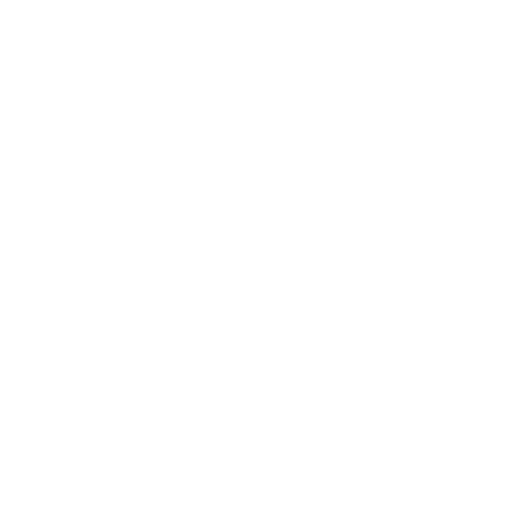
t = 0.00 s
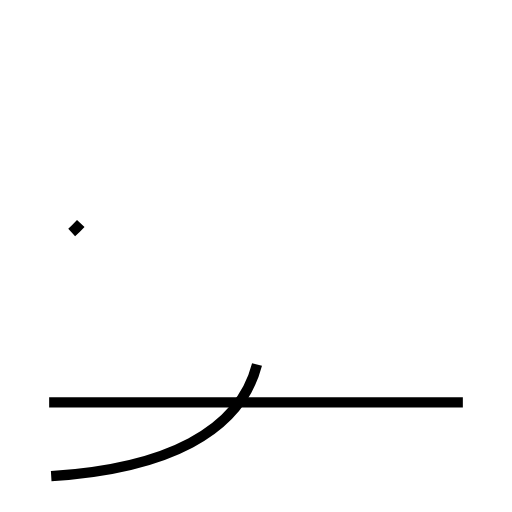
t = 1.98 s
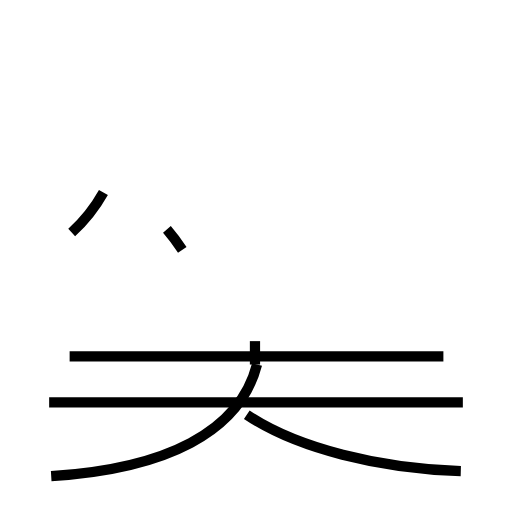
t = 3.99 s
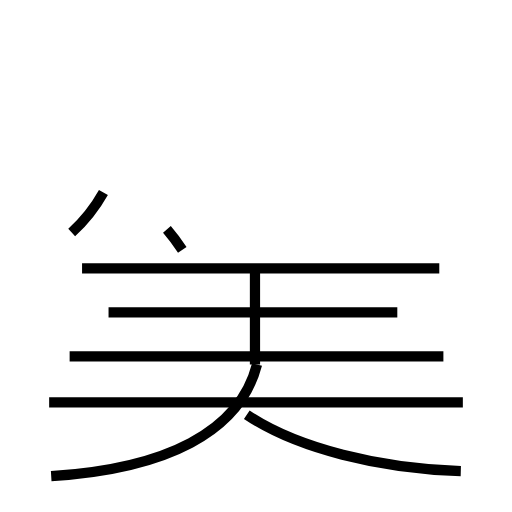
t = 6.09 s
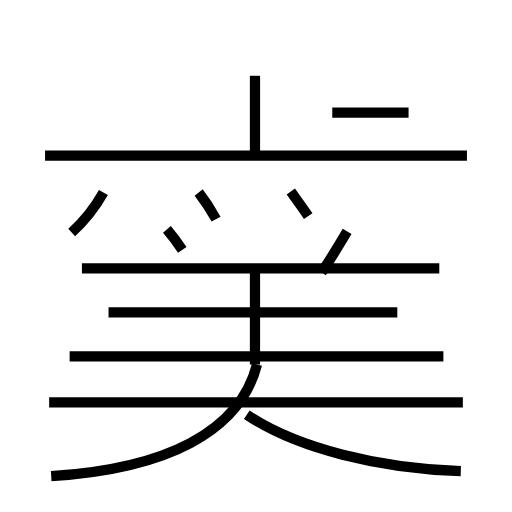
t = 8.10 s
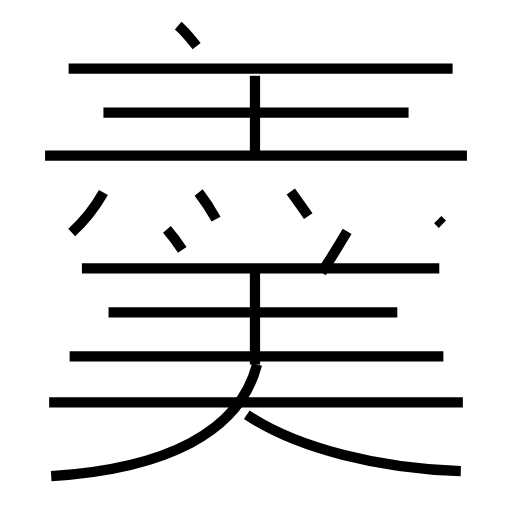
t = 10.00 s

The animated SVG that drew these frames (rendered in a browser with its animation timeline set to each time). Animation: 19 SMIL elements (animate=19); frames cover the first 10.00 s.

<?xml version='1.0' encoding='utf-8'?>
<svg viewBox="0.0 -6.0 50.0 50.0" version="1.1" xmlns="http://www.w3.org/2000/svg"><rect x="-1000" y="-1000" width="2000" height="2000" stroke="white" fill="white" /><g style="fill:none;stroke:#000000;stroke-width:1"><path d="M 5.0 2.5 C 16.2 1.8 23.4 -1.8 25.1 -8.4 " transform="translate(0.0 38.0)" stroke-dasharray="24.445084504704507" stroke-dashoffset="24.445084504704507"><animate attributeName="stroke-dashoffset" from="24.445084504704507" to="0" dur="0.7333525351411352s" begin="0s; anim_end.end" fill="freeze" id="anim0" /></path><path d="M 45.2 -4.7 L 4.8 -4.7 " transform="translate(0.0 38.0)" stroke-dasharray="40.400000000000006" stroke-dashoffset="40.400000000000006"><animate attributeName="stroke-dashoffset" from="40.400000000000006" to="0" dur="1.2120000000000002s" begin="anim0.end" fill="freeze" id="anim1" /></path><path d="M 7.0 -21.3 C 8.0 -22.2 9.2 -23.6 10.1 -25.2 " transform="translate(0.0 38.0)" stroke-dasharray="5.002377262382298" stroke-dashoffset="5.002377262382298"><animate attributeName="stroke-dashoffset" from="5.002377262382298" to="0" dur="0.15007131787146893s" begin="anim1.end" fill="freeze" id="anim2" /></path><path d="M 43.3 -9.2 L 6.8 -9.2 " transform="translate(0.0 38.0)" stroke-dasharray="36.5" stroke-dashoffset="36.5"><animate attributeName="stroke-dashoffset" from="36.5" to="0" dur="1.095s" begin="anim2.end" fill="freeze" id="anim3" /></path><path d="M 45.0 2.0 C 37.2 1.8 29.0 -0.2 24.1 -3.5 " transform="translate(0.0 38.0)" stroke-dasharray="21.864401666159644" stroke-dashoffset="21.864401666159644"><animate attributeName="stroke-dashoffset" from="21.864401666159644" to="0" dur="0.6559320499847893s" begin="anim3.end" fill="freeze" id="anim4" /></path><path d="M 17.8 -19.6 C 17.4 -20.2 16.9 -20.9 16.3 -21.6 " transform="translate(0.0 38.0)" stroke-dasharray="2.501528876980909" stroke-dashoffset="2.501528876980909"><animate attributeName="stroke-dashoffset" from="2.501528876980909" to="0" dur="0.07504586630942728s" begin="anim4.end" fill="freeze" id="anim5" /></path><path d="M 24.9 -8.4 L 24.9 -17.6 " transform="translate(0.0 38.0)" stroke-dasharray="9.200000000000001" stroke-dashoffset="9.200000000000001"><animate attributeName="stroke-dashoffset" from="9.200000000000001" to="0" dur="0.276s" begin="anim5.end" fill="freeze" id="anim6" /></path><path d="M 38.8 -13.5 L 10.6 -13.5 " transform="translate(0.0 38.0)" stroke-dasharray="28.199999999999996" stroke-dashoffset="28.199999999999996"><animate attributeName="stroke-dashoffset" from="28.199999999999996" to="0" dur="0.8459999999999999s" begin="anim6.end" fill="freeze" id="anim7" /></path><path d="M 42.9 -17.8 L 8.0 -17.8 " transform="translate(0.0 38.0)" stroke-dasharray="34.9" stroke-dashoffset="34.9"><animate attributeName="stroke-dashoffset" from="34.9" to="0" dur="1.047s" begin="anim7.end" fill="freeze" id="anim8" /></path><path d="M 21.1 -22.6 C 20.6 -23.5 20.1 -24.3 19.4 -25.2 " transform="translate(0.0 38.0)" stroke-dasharray="3.1097827029618927" stroke-dashoffset="3.1097827029618927"><animate attributeName="stroke-dashoffset" from="3.1097827029618927" to="0" dur="0.09329348108885678s" begin="anim8.end" fill="freeze" id="anim9" /></path><path d="M 30.1 -22.9 C 29.5 -23.8 28.9 -24.6 28.4 -25.3 " transform="translate(0.0 38.0)" stroke-dasharray="2.9412835910731125" stroke-dashoffset="2.9412835910731125"><animate attributeName="stroke-dashoffset" from="2.9412835910731125" to="0" dur="0.08823850773219337s" begin="anim9.end" fill="freeze" id="anim10" /></path><path d="M 31.4 -17.4 C 32.3 -18.7 33.0 -19.9 33.9 -21.4 " transform="translate(0.0 38.0)" stroke-dasharray="4.717963729531664" stroke-dashoffset="4.717963729531664"><animate attributeName="stroke-dashoffset" from="4.717963729531664" to="0" dur="0.14153891188594991s" begin="anim10.end" fill="freeze" id="anim11" /></path><path d="M 45.6 -28.8 L 4.4 -28.8 " transform="translate(0.0 38.0)" stroke-dasharray="41.2" stroke-dashoffset="41.2"><animate attributeName="stroke-dashoffset" from="41.2" to="0" dur="1.236s" begin="anim11.end" fill="freeze" id="anim12" /></path><path d="M 24.9 -28.9 L 24.9 -36.6 " transform="translate(0.0 38.0)" stroke-dasharray="7.700000000000003" stroke-dashoffset="7.700000000000003"><animate attributeName="stroke-dashoffset" from="7.700000000000003" to="0" dur="0.23100000000000007s" begin="anim12.end" fill="freeze" id="anim13" /></path><path d="M 39.9 -33.0 L 10.1 -33.0 " transform="translate(0.0 38.0)" stroke-dasharray="29.799999999999997" stroke-dashoffset="29.799999999999997"><animate attributeName="stroke-dashoffset" from="29.799999999999997" to="0" dur="0.8939999999999999s" begin="anim13.end" fill="freeze" id="anim14" /></path><path d="M 19.2 -39.5 C 18.8 -40.0 18.1 -40.9 17.4 -41.5 " transform="translate(0.0 38.0)" stroke-dasharray="2.694695663045012" stroke-dashoffset="2.694695663045012"><animate attributeName="stroke-dashoffset" from="2.694695663045012" to="0" dur="0.08084086989135036s" begin="anim14.end" fill="freeze" id="anim15" /></path><path d="M 44.2 -37.3 L 6.7 -37.3 " transform="translate(0.0 38.0)" stroke-dasharray="37.5" stroke-dashoffset="37.5"><animate attributeName="stroke-dashoffset" from="37.5" to="0" dur="1.125s" begin="anim15.end" fill="freeze" id="anim16" /></path><path d="M 43.2 -22.1 C 42.1 -23.2 40.8 -24.4 39.5 -25.4 " transform="translate(0.0 38.0)" stroke-dasharray="4.961165070127555" stroke-dashoffset="4.961165070127555"><animate attributeName="stroke-dashoffset" from="4.961165070127555" to="0" dur="0.14883495210382663s" begin="anim16.end" fill="freeze" id="anim17" /></path><path d="M 29.3 -37.0 C 30.4 -38.4 31.2 -39.8 32.1 -41.5" transform="translate(0.0 38.0)" stroke-dasharray="5.307690745442003" stroke-dashoffset="5.307690745442003"><animate attributeName="stroke-dashoffset" from="5.307690745442003" to="0" dur="0.15923072236326008s" begin="anim17.end" fill="freeze" id="anim_end" /></path></g></svg>
